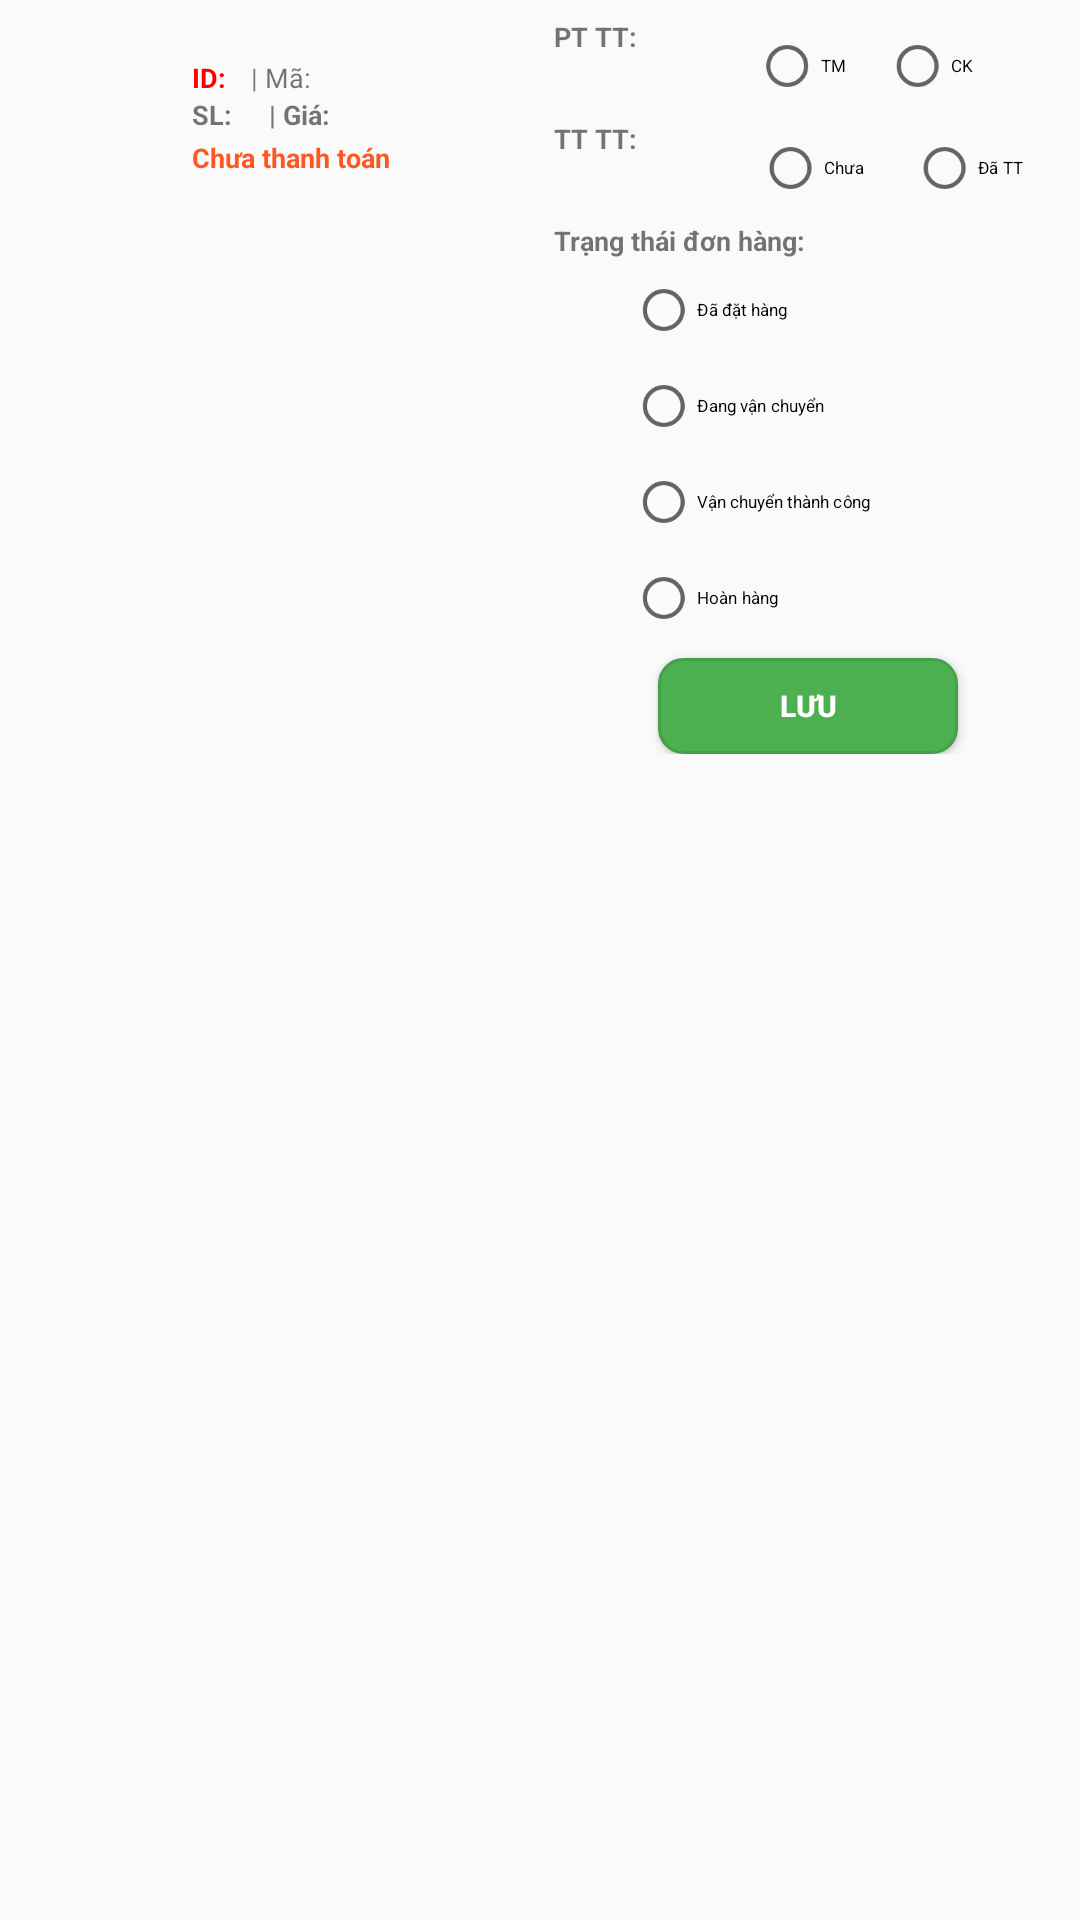

Layout XML and referenced resources for this Android screen:
<!-- AndroidManifest.xml: application theme Theme.Design.Light.NoActionBar -->
<!-- res/layout/ds_chitietdonhang_compact.xml -->
<?xml version="1.0" encoding="utf-8"?>
<LinearLayout xmlns:android="http://schemas.android.com/apk/res/android"
    android:layout_width="match_parent"
    android:layout_height="wrap_content"
    android:orientation="horizontal"
    android:background="@drawable/listviewdh"
    android:padding="6dp"
    android:layout_marginBottom="2dp">

    <ImageView
        android:id="@+id/imgsp"
        android:layout_width="50dp"
        android:layout_height="50dp"
        android:scaleType="centerCrop"
        android:contentDescription="Hình ảnh sản phẩm"
        android:layout_marginEnd="8dp" />

    <LinearLayout
        android:layout_width="0dp"
        android:layout_weight="2"
        android:layout_height="wrap_content"
        android:orientation="vertical">

        <TextView
            android:id="@+id/txtTensp"
            android:textColor="#2FDC00"
            android:textAllCaps="true"
            android:layout_width="match_parent"
            android:layout_height="wrap_content"
            android:textSize="10sp"
            android:textStyle="bold"
            android:maxLines="2"
            android:ellipsize="end" />

        <LinearLayout
            android:layout_width="match_parent"
            android:layout_height="wrap_content"
            android:orientation="horizontal">

            <TextView
                android:layout_width="wrap_content"
                android:layout_height="wrap_content"
                android:text="ID:"
                android:textSize="9sp"
                android:textStyle="bold"
                android:textColor="#FF0000" />

            <TextView
                android:id="@+id/txt_Iddathang"
                android:textColor="#FF0000"
                android:layout_width="wrap_content"
                android:layout_height="wrap_content"
                android:textSize="9sp"
                android:textStyle="bold"
                android:layout_marginStart="2dp" />

            <TextView
                android:layout_width="wrap_content"
                android:layout_height="wrap_content"
                android:text=" | Mã:"
                android:textSize="9sp"
                android:layout_marginStart="4dp" />

            <TextView
                android:id="@+id/txtMasp"
                android:layout_width="wrap_content"
                android:layout_height="wrap_content"
                android:textSize="9sp"
                android:layout_marginStart="2dp" />
        </LinearLayout>

        <LinearLayout
            android:layout_width="match_parent"
            android:layout_height="wrap_content"
            android:orientation="horizontal">

            <TextView
                android:layout_width="wrap_content"
                android:layout_height="wrap_content"
                android:text="SL:"
                android:textSize="9sp"
                android:textStyle="bold" />

            <TextView
                android:id="@+id/txtSoLuong"
                android:layout_width="wrap_content"
                android:layout_height="wrap_content"
                android:textSize="9sp"
                android:layout_marginStart="2dp" />

            <TextView
                android:layout_width="wrap_content"
                android:layout_height="wrap_content"
                android:text=" | Giá:"
                android:textSize="9sp"
                android:textStyle="bold"
                android:layout_marginStart="8dp" />

            <TextView
                android:id="@+id/txtGia"
                android:layout_width="wrap_content"
                android:layout_height="wrap_content"
                android:textSize="9sp"
                android:textStyle="bold"
                android:textColor="#FF6600"
                android:layout_marginStart="2dp" />
        </LinearLayout>

        <TextView
            android:id="@+id/txtTrangThaiThanhToan"
            android:layout_width="wrap_content"
            android:layout_height="wrap_content"
            android:text="Chưa thanh toán"
            android:textSize="9sp"
            android:textStyle="bold"
            android:textColor="#FF5722"
            android:layout_marginTop="2dp" />
    </LinearLayout>

    
    <LinearLayout
        android:layout_width="0dp"
        android:layout_weight="3"
        android:layout_height="wrap_content"
        android:orientation="vertical"
        android:layout_marginStart="8dp">

        
        <LinearLayout
            android:layout_width="match_parent"
            android:layout_height="wrap_content"
            android:orientation="horizontal"
            android:layout_marginBottom="2dp">

            <TextView
                android:layout_width="60dp"
                android:layout_height="wrap_content"
                android:text="PT TT:"
                android:textSize="9sp"
                android:textStyle="bold" />

            <RadioGroup
                android:id="@+id/rg_payment_method"
                android:layout_width="match_parent"
                android:layout_height="wrap_content"
                android:orientation="horizontal">
                <RadioButton
                    android:id="@+id/rd_tien_mat"
                    android:textSize="8sp"
                    android:scaleX="0.7"
                    android:scaleY="0.7"
                    android:text="TM"
                    android:layout_width="wrap_content"
                    android:layout_height="wrap_content"/>
                <RadioButton
                    android:id="@+id/rd_chuyen_khoan"
                    android:textSize="8sp"
                    android:scaleX="0.7"
                    android:scaleY="0.7"
                    android:text="CK"
                    android:layout_width="wrap_content"
                    android:layout_height="wrap_content"/>
            </RadioGroup>
        </LinearLayout>

        
        <LinearLayout
            android:layout_width="match_parent"
            android:layout_height="wrap_content"
            android:orientation="horizontal"
            android:layout_marginBottom="2dp">

            <TextView
                android:layout_width="60dp"
                android:layout_height="wrap_content"
                android:text="TT TT:"
                android:textSize="9sp"
                android:textStyle="bold" />

            <RadioGroup
                android:id="@+id/rg_payment_status"
                android:layout_width="match_parent"
                android:layout_height="wrap_content"
                android:orientation="horizontal">
                <RadioButton
                    android:id="@+id/rd_chua_thanh_toan"
                    android:textSize="8sp"
                    android:scaleX="0.7"
                    android:scaleY="0.7"
                    android:text="Chưa"
                    android:layout_width="wrap_content"
                    android:layout_height="wrap_content"/>
                <RadioButton
                    android:id="@+id/rd_da_thanh_toan"
                    android:textSize="8sp"
                    android:scaleX="0.7"
                    android:scaleY="0.7"
                    android:text="Đã TT"
                    android:layout_width="wrap_content"
                    android:layout_height="wrap_content"/>
            </RadioGroup>
        </LinearLayout>

        
        <LinearLayout
            android:layout_width="match_parent"
            android:layout_height="wrap_content"
            android:orientation="vertical"
            android:layout_marginBottom="4dp">

            <TextView
                android:layout_width="wrap_content"
                android:layout_height="wrap_content"
                android:text="Trạng thái đơn hàng:"
                android:textSize="9sp"
                android:textStyle="bold"
                android:layout_marginBottom="1dp" />

            <RadioGroup
                android:id="@+id/rg_order_status"
                android:layout_width="match_parent"
                android:layout_height="wrap_content">
                <RadioButton
                    android:id="@+id/rd_da_dat_hang"
                    android:textSize="8sp"
                    android:scaleX="0.7"
                    android:scaleY="0.7"
                    android:text="Đã đặt hàng"
                    android:layout_width="match_parent"
                    android:layout_height="wrap_content"/>
                <RadioButton
                    android:id="@+id/rd_dang_van_chuyen"
                    android:textSize="8sp"
                    android:scaleX="0.7"
                    android:scaleY="0.7"
                    android:text="Đang vận chuyển"
                    android:layout_width="match_parent"
                    android:layout_height="wrap_content"/>
                <RadioButton
                    android:id="@+id/rd_van_chuyen_thanh_cong"
                    android:textSize="8sp"
                    android:scaleX="0.7"
                    android:scaleY="0.7"
                    android:text="Vận chuyển thành công"
                    android:layout_width="match_parent"
                    android:layout_height="wrap_content"/>
                <RadioButton
                    android:id="@+id/rd_hoan_hang"
                    android:textSize="8sp"
                    android:scaleX="0.7"
                    android:scaleY="0.7"
                    android:text="Hoàn hàng"
                    android:layout_width="match_parent"
                    android:layout_height="wrap_content"/>
            </RadioGroup>
        </LinearLayout>

        
        <Button
            android:id="@+id/btnLuuTrangThai"
            android:layout_width="100dp"
            android:layout_height="32dp"
            android:text="Lưu"
            android:textColor="#FFFFFF"
            android:background="@drawable/button_style"
            android:textSize="10sp"
            android:textStyle="bold"
            android:layout_gravity="center"
            android:elevation="2dp"/>
    </LinearLayout>

</LinearLayout>
<!-- resources referenced by this layout -->
<resources>
  <!-- drawable button_style (drawable) -->
  <?xml version="1.0" encoding="utf-8"?>
  <shape xmlns:android="http://schemas.android.com/apk/res/android">
      <solid android:color="#4CAF50"/>
      <corners android:radius="8dp"/>
      <stroke android:width="1dp" android:color="#45A049"/>
  </shape>
</resources>
